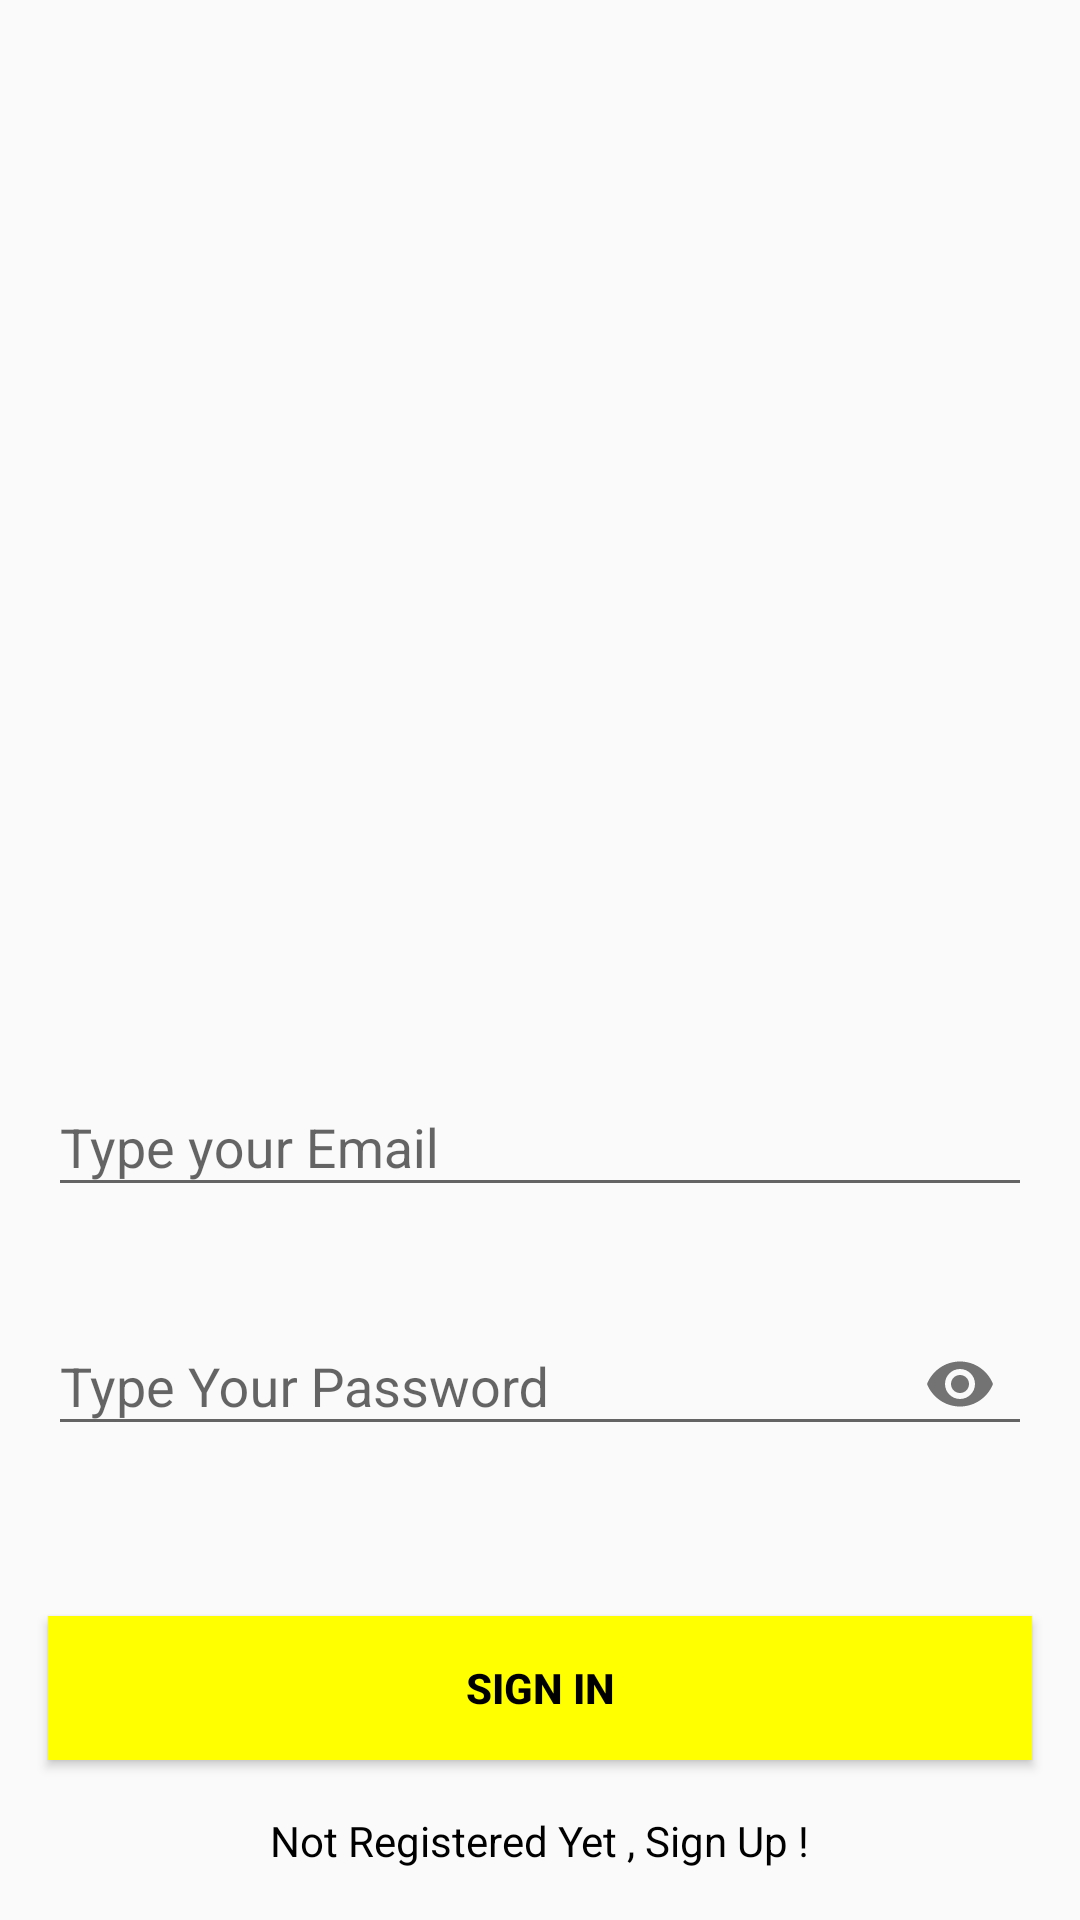

Layout XML and referenced resources for this Android screen:
<!-- AndroidManifest.xml: application theme Theme.TestKotilnApp -->
<!-- res/layout/activity_sign_in.xml -->
<?xml version="1.0" encoding="utf-8"?>
<androidx.constraintlayout.widget.ConstraintLayout xmlns:android="http://schemas.android.com/apk/res/android"
    xmlns:app="http://schemas.android.com/apk/res-auto"
    xmlns:tools="http://schemas.android.com/tools"
    android:layout_width="match_parent"
    android:layout_height="match_parent"
    android:background="@drawable/signin_screen"
    tools:context=".SignInActivity">


    <com.google.android.material.textfield.TextInputLayout
        android:id="@+id/emailLayout"
        style="@style/LoginTextInputOuterFieldStyle"
        android:layout_width="match_parent"
        android:layout_height="wrap_content"
        android:layout_marginHorizontal="16dp"
        android:layout_marginTop="350dp"
        app:boxStrokeColor="@color/yellow"
        app:hintTextColor="@color/yellow"
        app:layout_constraintEnd_toEndOf="parent"
        app:layout_constraintHorizontal_bias="0.5"
        app:layout_constraintStart_toStartOf="parent"
        app:layout_constraintTop_toTopOf="parent">

        <com.google.android.material.textfield.TextInputEditText
            android:id="@+id/emailEt"
            style="@style/LoginTextInputInnerFieldStyle"
            android:layout_width="match_parent"
            android:layout_height="wrap_content"
            android:hint="Type your Email"
            android:inputType="textEmailAddress"
            tools:ignore="TouchTargetSizeCheck" />
    </com.google.android.material.textfield.TextInputLayout>

    <com.google.android.material.textfield.TextInputLayout
        android:id="@+id/passwordLayout"
        style="@style/LoginTextInputOuterFieldStyle"
        android:layout_width="match_parent"
        android:layout_height="wrap_content"
        android:layout_marginHorizontal="16dp"
        android:layout_marginTop="24dp"
        app:boxStrokeColor="@color/yellow"
        app:hintTextColor="@color/yellow"
        app:layout_constraintEnd_toEndOf="parent"
        app:layout_constraintHorizontal_bias="0.5"
        app:layout_constraintStart_toStartOf="parent"
        app:layout_constraintTop_toBottomOf="@id/emailLayout"
        app:passwordToggleEnabled="true">

        <com.google.android.material.textfield.TextInputEditText
            android:id="@+id/passET"
            style="@style/LoginTextInputInnerFieldStyle"
            android:layout_width="match_parent"
            android:layout_height="wrap_content"
            android:hint="Type Your Password"
            android:inputType="textPassword" />
    </com.google.android.material.textfield.TextInputLayout>

    <androidx.appcompat.widget.AppCompatButton
        android:id="@+id/button"
        android:layout_width="0dp"
        android:layout_height="wrap_content"
        android:layout_marginHorizontal="16dp"
        android:background="@color/yellow"
        android:text="Sign In"
        android:textColor="@color/black"
        android:textStyle="bold"
        app:layout_constraintBottom_toBottomOf="parent"
        app:layout_constraintEnd_toEndOf="parent"
        app:layout_constraintHorizontal_bias="0.5"
        app:layout_constraintStart_toStartOf="parent"
        app:layout_constraintTop_toBottomOf="@+id/passwordLayout" />

    <TextView
        android:id="@+id/textView"
        android:layout_width="wrap_content"
        android:layout_height="wrap_content"
        android:textColor="@color/black"
        android:text="Not Registered Yet , Sign Up !"
        app:layout_constraintBottom_toBottomOf="parent"
        app:layout_constraintEnd_toEndOf="parent"
        app:layout_constraintHorizontal_bias="0.5"
        app:layout_constraintStart_toStartOf="parent"
        app:layout_constraintTop_toBottomOf="@+id/button" />

</androidx.constraintlayout.widget.ConstraintLayout>
<!-- resources referenced by this layout -->
<resources>
  <color name="black">#FF000000</color>
  <color name="yellow">#FFFF00</color>
  <style name="LoginTextInputInnerFieldStyle">
          
      </style>
  <style name="LoginTextInputOuterFieldStyle">
          
      </style>
  <style name="Theme.TestKotilnApp" parent="Theme.AppCompat.Light.NoActionBar">
  
      </style>
</resources>
